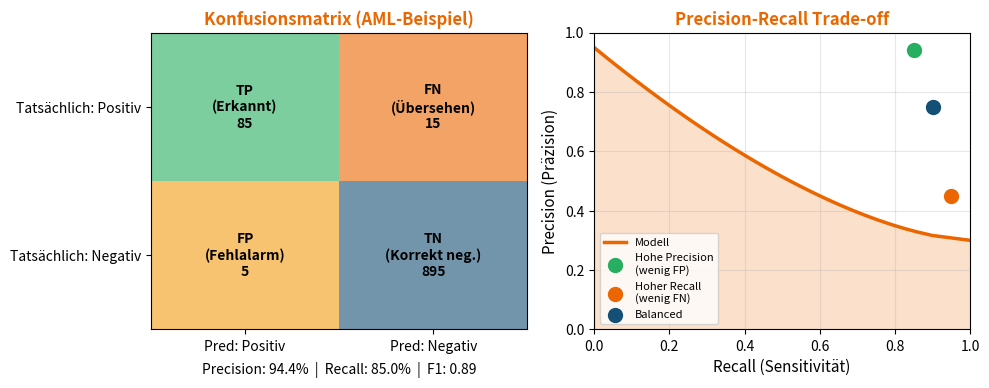

The matplotlib source for this figure:
"""
Visualization of Precision-Recall Trade-off
"""
import numpy as np
import matplotlib.pyplot as plt

# FMA Colors
FMA_ORANGE = '#EC6600'
FMA_BLUE = '#144F76'

fig, axes = plt.subplots(1, 2, figsize=(10, 4))

# Left: Confusion Matrix visualization
ax = axes[0]
matrix = np.array([[85, 15], [5, 895]])  # TP, FN, FP, TN for AML scenario
labels = [['TP\n(Erkannt)\n85', 'FN\n(Übersehen)\n15'],
          ['FP\n(Fehlalarm)\n5', 'TN\n(Korrekt neg.)\n895']]
colors = [['#27AE60', FMA_ORANGE], ['#F39C12', FMA_BLUE]]

for i in range(2):
    for j in range(2):
        ax.add_patch(plt.Rectangle((j, 1-i), 1, 1, facecolor=colors[i][j], alpha=0.6))
        ax.text(j+0.5, 1.5-i, labels[i][j], ha='center', va='center', fontsize=10, fontweight='bold')

ax.set_xlim(0, 2)
ax.set_ylim(0, 2)
ax.set_xticks([0.5, 1.5])
ax.set_xticklabels(['Pred: Positiv', 'Pred: Negativ'])
ax.set_yticks([0.5, 1.5])
ax.set_yticklabels(['Tatsächlich: Negativ', 'Tatsächlich: Positiv'])
ax.set_title('Konfusionsmatrix (AML-Beispiel)', fontsize=12, fontweight='bold', color=FMA_ORANGE)

# Add metrics
precision = 85 / (85 + 5)
recall = 85 / (85 + 15)
f1 = 2 * precision * recall / (precision + recall)
ax.text(1, -0.3, f'Precision: {precision:.1%}  |  Recall: {recall:.1%}  |  F1: {f1:.2f}', 
        ha='center', fontsize=10, style='italic')

# Right: Precision-Recall curve
ax = axes[1]
thresholds = np.linspace(0, 1, 100)
# Simulated precision-recall curve
recall_vals = 1 - thresholds**0.5
precision_vals = 0.3 + 0.65 * thresholds**0.8

ax.plot(recall_vals, precision_vals, color=FMA_ORANGE, linewidth=2.5, label='Modell')
ax.fill_between(recall_vals, precision_vals, alpha=0.2, color=FMA_ORANGE)

# Mark different operating points
ax.scatter([0.85], [0.94], c='#27AE60', s=100, zorder=5, label='Hohe Precision\n(wenig FP)')
ax.scatter([0.95], [0.45], c=FMA_ORANGE, s=100, zorder=5, label='Hoher Recall\n(wenig FN)')
ax.scatter([0.90], [0.75], c=FMA_BLUE, s=100, zorder=5, label='Balanced')

ax.set_xlabel('Recall (Sensitivität)', fontsize=11)
ax.set_ylabel('Precision (Präzision)', fontsize=11)
ax.set_title('Precision-Recall Trade-off', fontsize=12, fontweight='bold', color=FMA_ORANGE)
ax.set_xlim(0, 1)
ax.set_ylim(0, 1)
ax.legend(loc='lower left', fontsize=8)
ax.grid(True, alpha=0.3)

plt.tight_layout()
plt.savefig('precision_recall.pdf', bbox_inches='tight', dpi=150)
plt.savefig('precision_recall.png', bbox_inches='tight', dpi=150)
plt.close()
print("Saved precision_recall.pdf")
